Run: headless pygame with SDL's dummy video driver; simulated clock (each Clock.tick advances the game by its frame time, no real sleeping); random seed 0; keys injected as events and as key.get_pressed() state; no mouse input.
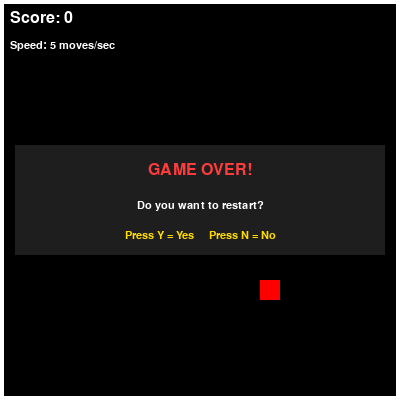
Frame 1 of 4 · flips 1–60 · no input
Frame 2 of 4 · flips 61–180 · tapped SPACE, RETURN · held RIGHT (→), D · screen unchanged from frame 1, image omitted
Frame 3 of 4 · flips 181–300 · held DOWN (↓), S · screen unchanged from frame 2, image omitted
Frame 4 of 4 · flips 301–420 · held LEFT (←), A, UP (↑), W · screen unchanged from frame 3, image omitted

The pygame program that drew these frames:

import pygame, random

pygame.init()
screen = pygame.display.set_mode((400, 400))
pygame.display.set_caption("Snake Game")
clock = pygame.time.Clock()
font = pygame.font.SysFont("Arial", 24)
small_font = pygame.font.SysFont("Arial", 16)

START_SPEED = 5        # starting moves per second (change this to taste)
FRUITS_PER_LEVEL = 2   # speed goes up by 1 after this many fruits

def restart_game():
    snake = [(200, 200)]
    direction = (20, 0)
    food = (random.randrange(20, 380, 20), random.randrange(20, 380, 20))
    score = 0
    speed = START_SPEED
    return snake, direction, food, score, speed

snake, direction, food, score, speed = restart_game()
running = True
game_over = False

while running:
    for event in pygame.event.get():
        if event.type == pygame.QUIT:
            running = False

        if event.type == pygame.KEYDOWN:
            if game_over:
                if event.key == pygame.K_y:
                    snake, direction, food, score, speed = restart_game()
                    game_over = False
                elif event.key == pygame.K_n:
                    running = False
            else:
                if event.key == pygame.K_UP and direction != (0, 20):
                    direction = (0, -20)
                elif event.key == pygame.K_DOWN and direction != (0, -20):
                    direction = (0, 20)
                elif event.key == pygame.K_LEFT and direction != (20, 0):
                    direction = (-20, 0)
                elif event.key == pygame.K_RIGHT and direction != (-20, 0):
                    direction = (20, 0)

    if not running:
        break

    if not game_over:
        head = (snake[0][0] + direction[0], snake[0][1] + direction[1])

        if (head[0] <= 0 or head[0] >= 380 or
            head[1] <= 0 or head[1] >= 380 or
            head in snake[:-1]):
            game_over = True
        else:
            snake.insert(0, head)

            if head == food:
                score += 1
                speed = START_SPEED + score // FRUITS_PER_LEVEL  # +1 speed every 2 fruits

                while True:
                    food = (random.randrange(20, 380, 20), random.randrange(20, 380, 20))
                    if food not in snake:
                        break
            else:
                snake.pop()

    screen.fill((0, 0, 0))

    pygame.draw.rect(screen, (255, 255, 255), (0, 0, 400, 400), 4)

    for segment in snake:
        pygame.draw.rect(screen, (0, 255, 0), (*segment, 20, 20))

    pygame.draw.rect(screen, (255, 0, 0), (*food, 20, 20))

    # Scoreboard
    score_text = font.render("Score: " + str(score), True, (255, 255, 255))
    speed_text = small_font.render("Speed: " + str(speed) + " moves/sec", True, (255, 255, 255))
    screen.blit(score_text, (10, 10))
    screen.blit(speed_text, (10, 40))

    if game_over:
        pygame.draw.rect(screen, (30, 30, 30), (15, 145, 370, 110))
        title = font.render("GAME OVER!", True, (255, 60, 60))
        message = small_font.render("Do you want to restart?", True, (255, 255, 255))
        options = small_font.render("Press Y = Yes     Press N = No", True, (255, 220, 0))
        screen.blit(title, title.get_rect(center=(200, 170)))
        screen.blit(message, message.get_rect(center=(200, 205)))
        screen.blit(options, options.get_rect(center=(200, 235)))

    pygame.display.flip()
    clock.tick(speed)

pygame.quit()
